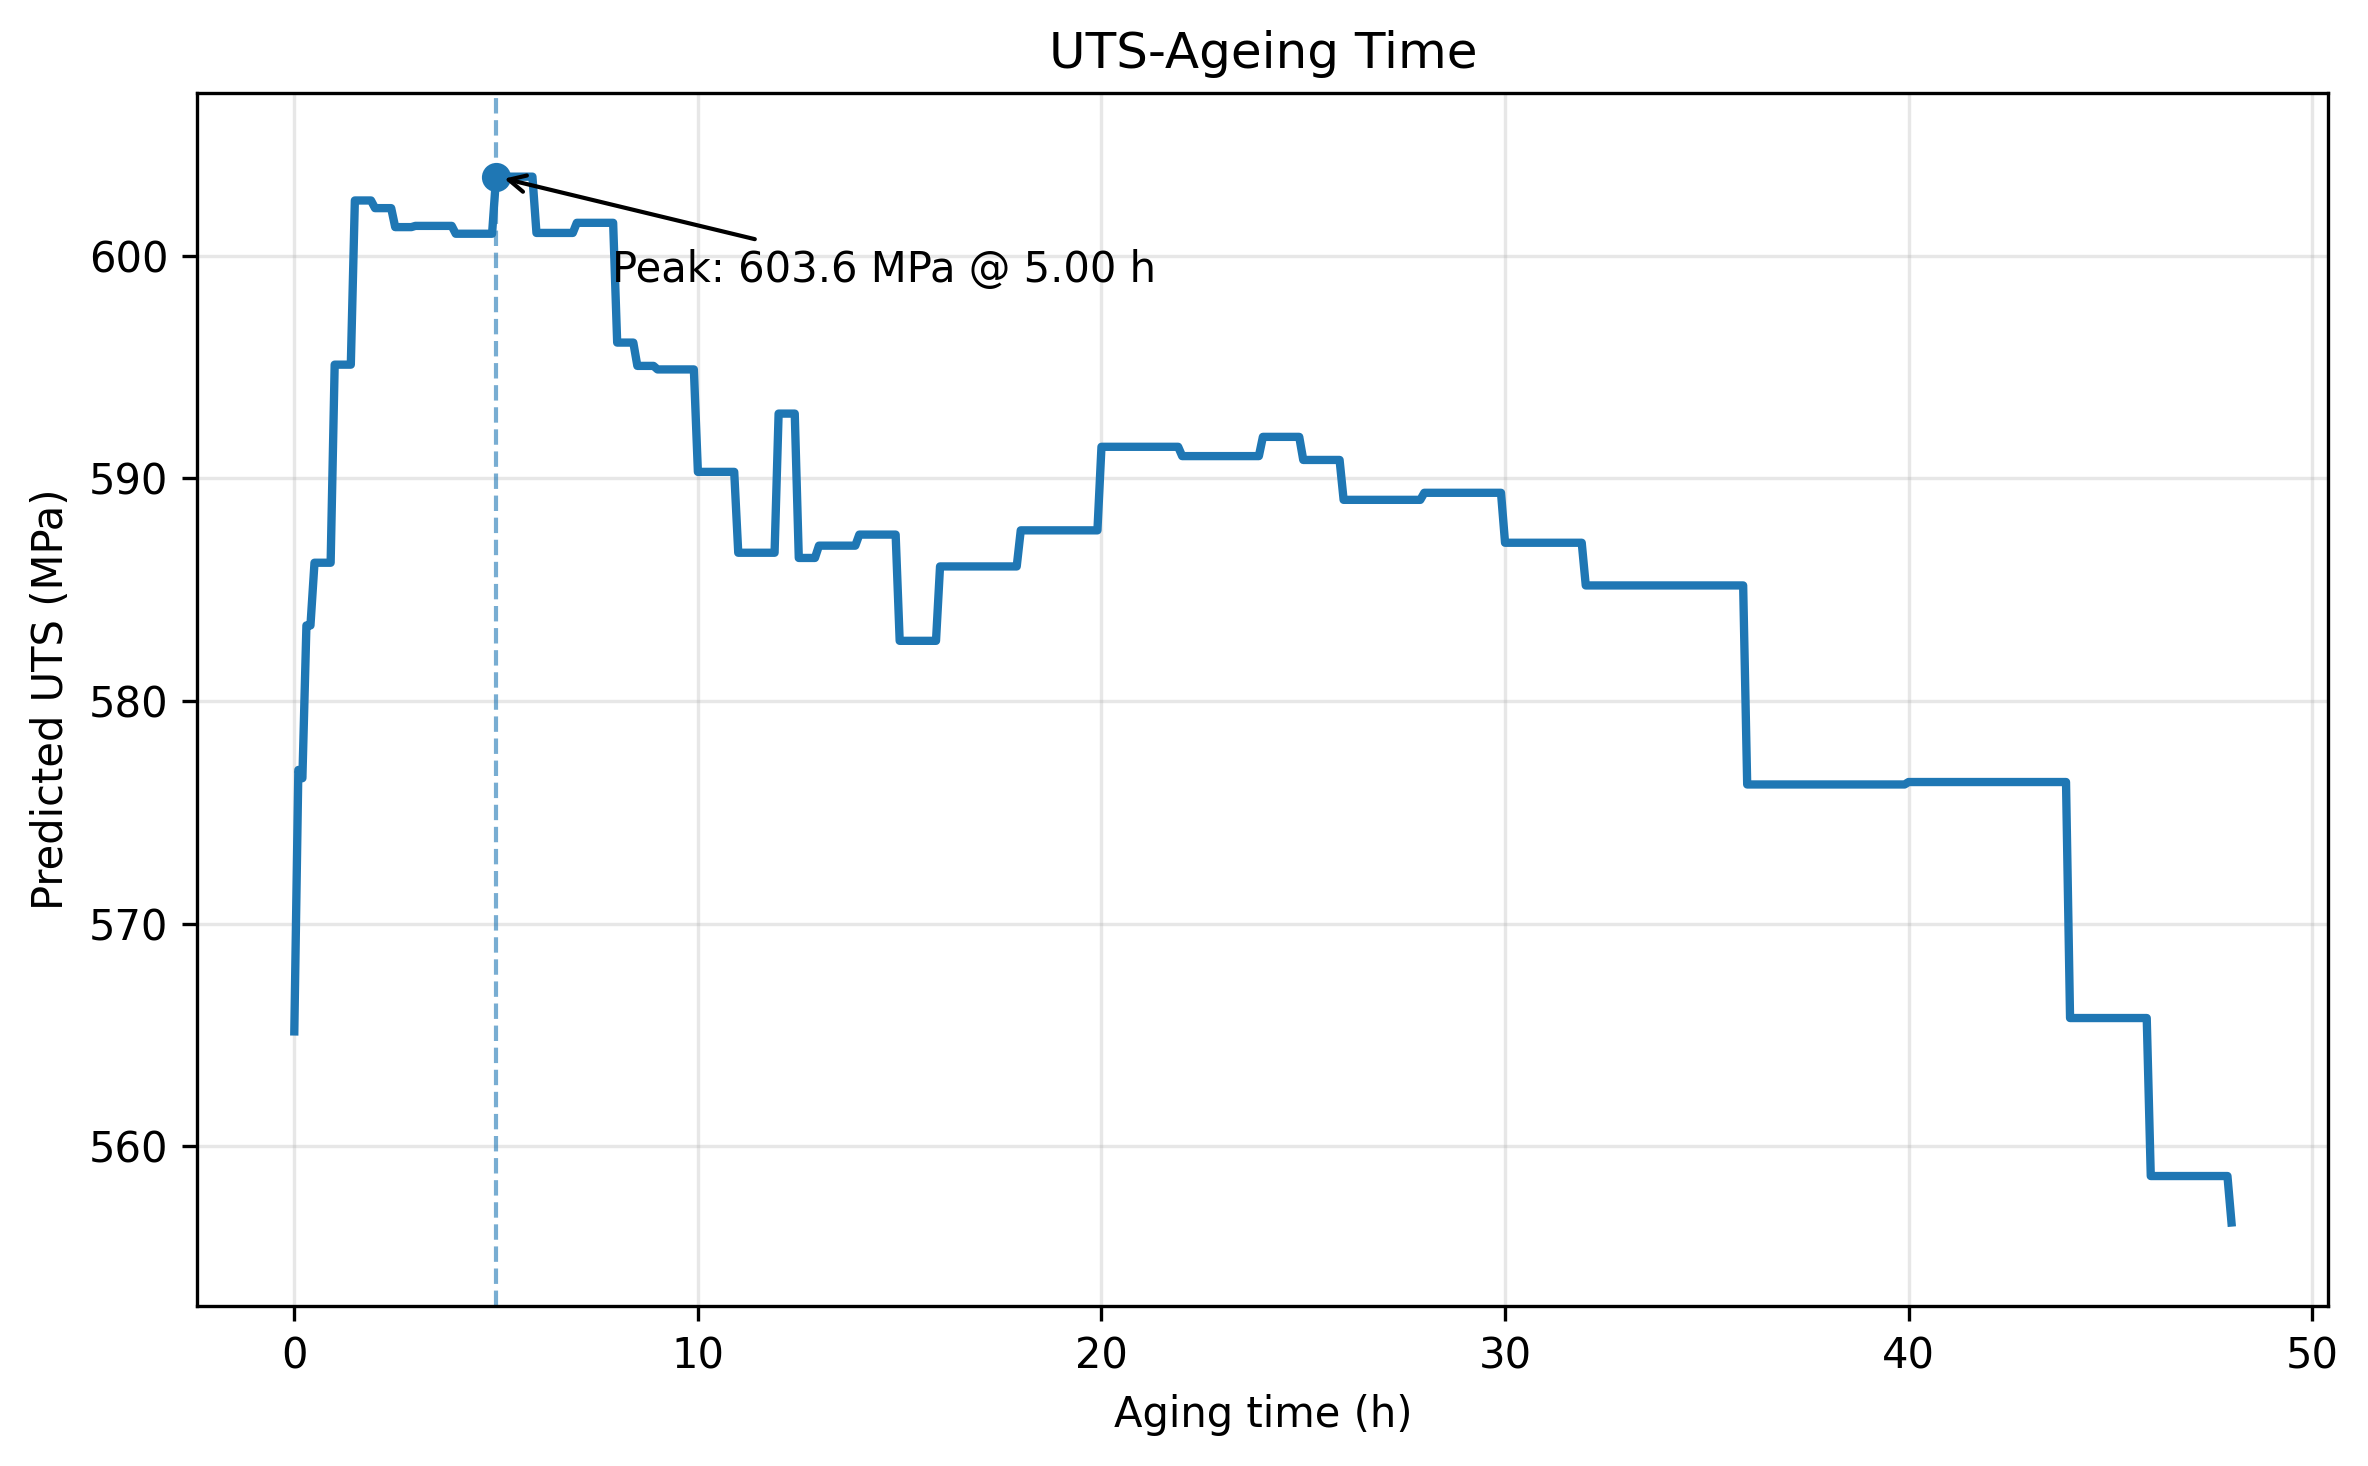

The table this chart was drawn from, first rows:
Aging_time_h, Predicted_UTS_MPa
0.0, 565.2
0.1, 576.9
0.2, 576.5
0.3, 583.4
0.4, 583.4
0.5, 586.2
0.6, 586.2
0.7, 586.2
0.8, 586.2
0.9, 586.2
1.0, 595.1
1.1, 595.1
1.2, 595.1
1.3, 595.1
1.4, 595.1
1.5, 602.5
1.6, 602.5
1.7, 602.5
1.8, 602.5
1.9, 602.5
2.0, 602.1
2.1, 602.1
2.2, 602.1
2.3, 602.1
2.4, 602.1
2.5, 601.3
2.6, 601.3
2.7, 601.3
2.8, 601.3
2.9, 601.3
3.0, 601.3
3.1, 601.3
3.2, 601.3
3.3, 601.3
3.4, 601.3
3.5, 601.3
3.6, 601.3
3.7, 601.3
3.8, 601.3
3.9, 601.3
4.0, 601
4.1, 601
4.2, 601
4.3, 601
4.4, 601
4.5, 601
4.6, 601
4.7, 601
4.8, 601
4.9, 601
5.0, 603.6
5.1, 603.6
5.2, 603.6
5.3, 603.6
5.4, 603.6
5.5, 603.6
5.6, 603.6
5.7, 603.6
5.8, 603.6
5.9, 603.6
... 421 more rows
